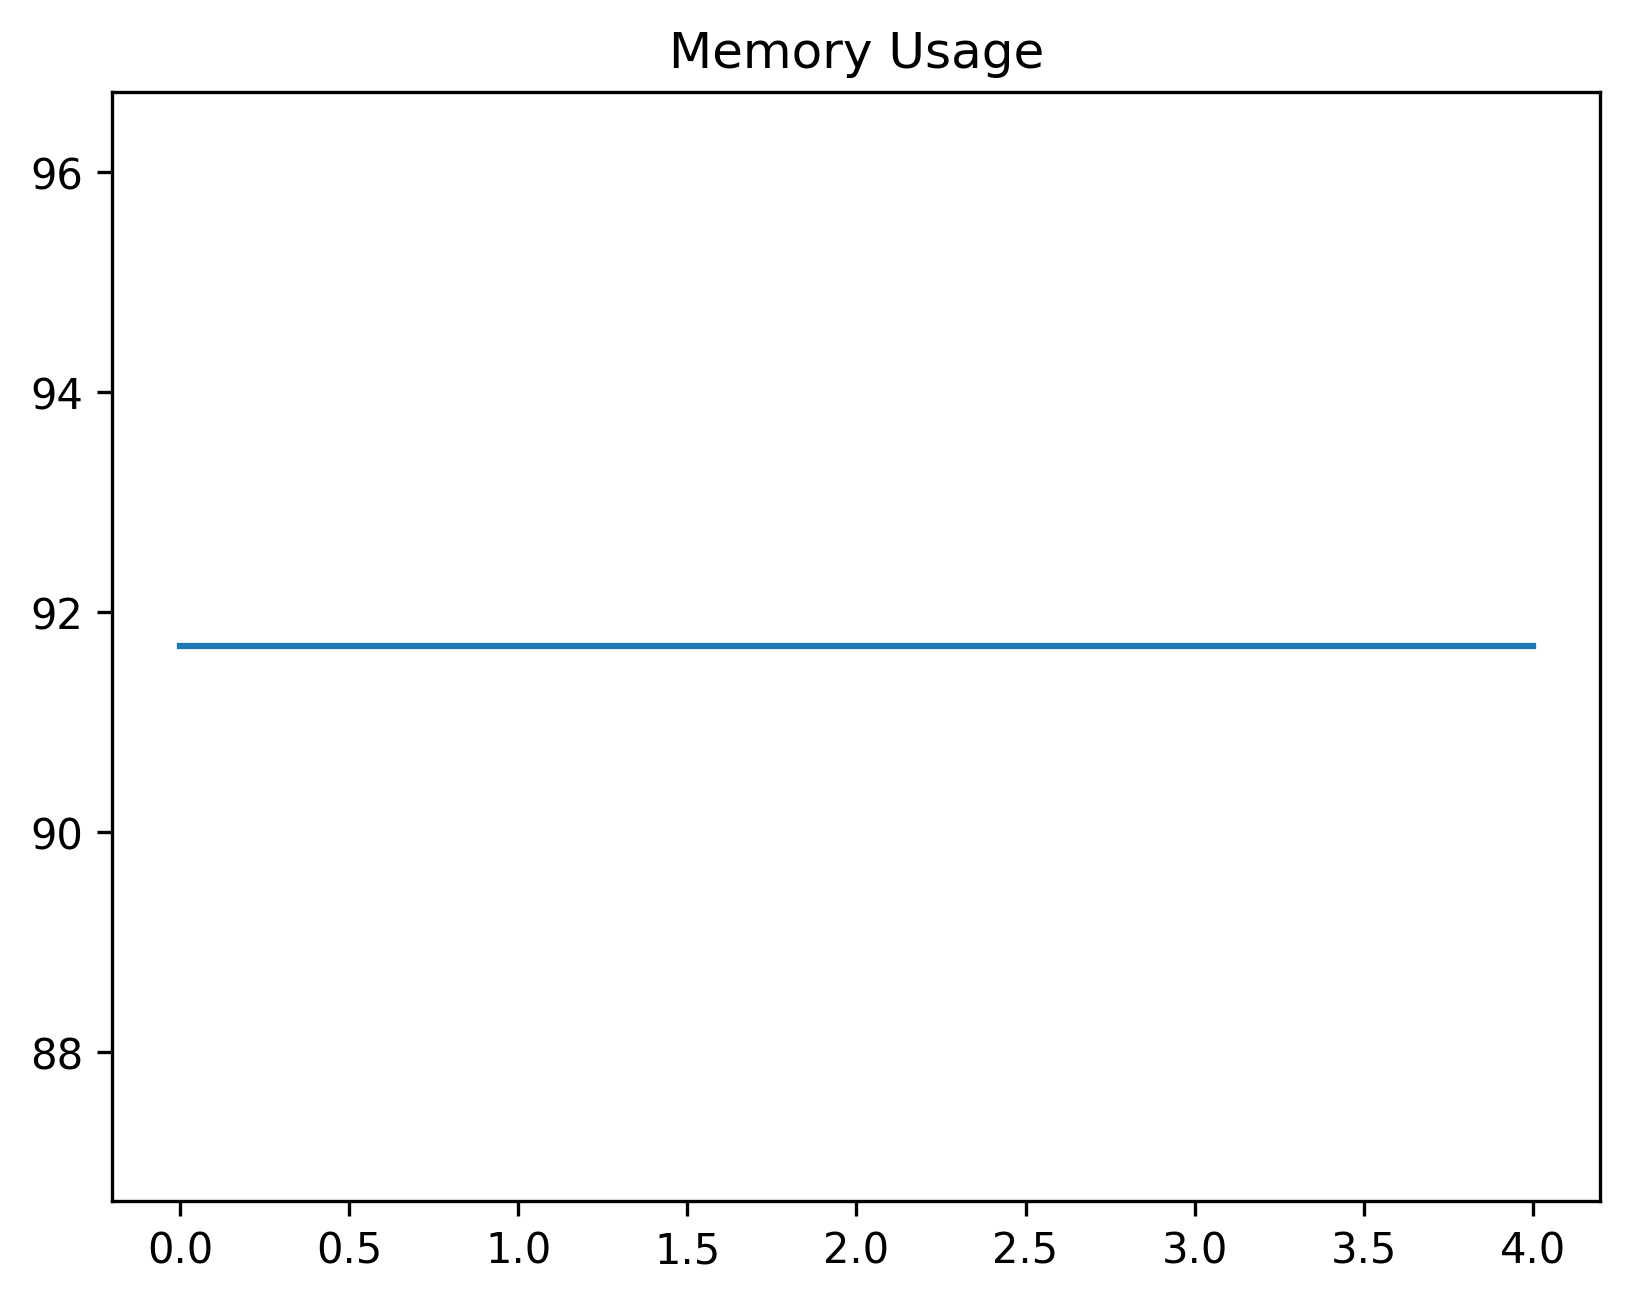

Source data for this figure (header and first rows):
date_time, name, memory
2024-02-07 15:45:53.799251, start, 91.69
2024-02-07 15:45:53.816137, set_variables_for_profile, 91.69
2024-02-07 15:45:53.848196, wait_for_account_button, 91.69
2024-02-07 15:45:53.865345, open_accounts_panel, 91.69
2024-02-07 15:45:53.881596, start, 91.69
